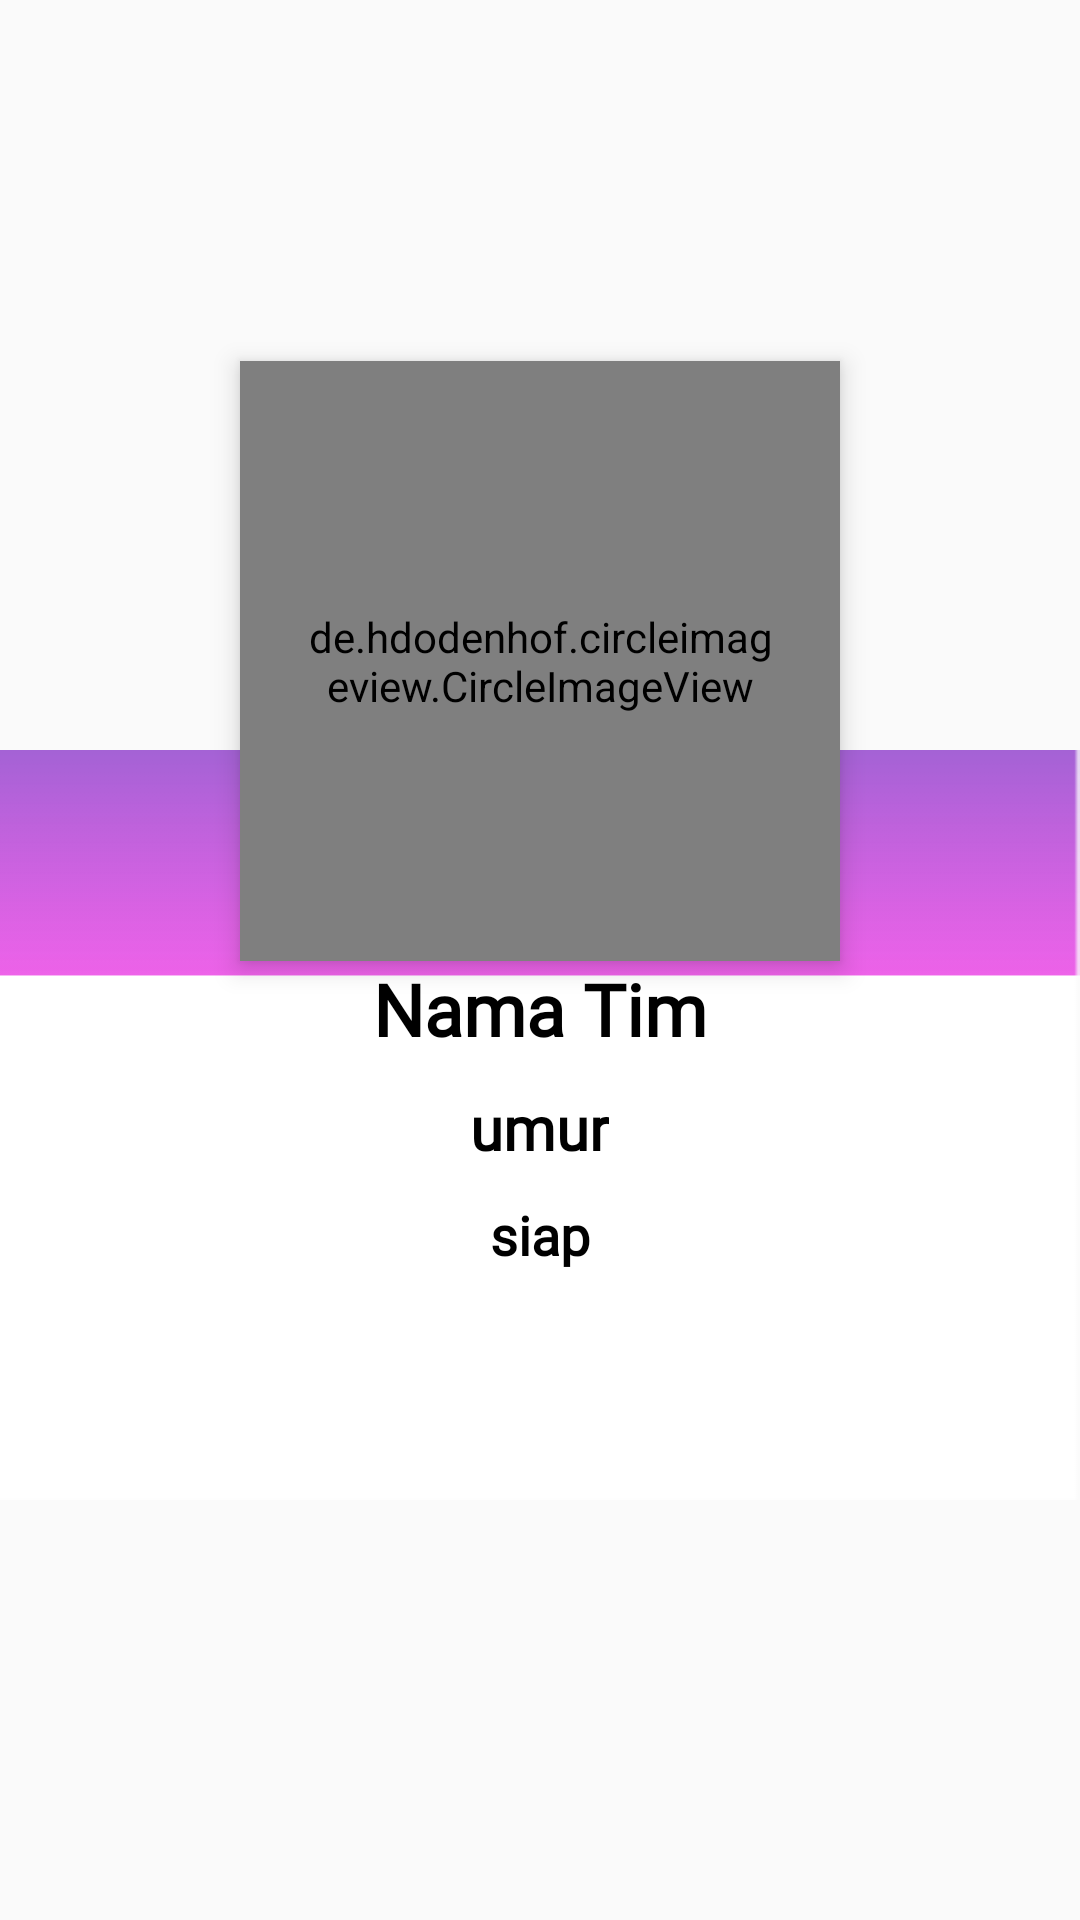

Here is an Android app screen rendered from its layout file. Give the layout XML and the strings, colors and styles it references.
<!-- AndroidManifest.xml: application theme AppTheme -->
<!-- res/layout/fragment_profile_team.xml -->
<?xml version="1.0" encoding="utf-8"?>
<FrameLayout xmlns:android="http://schemas.android.com/apk/res/android"
    xmlns:tools="http://schemas.android.com/tools"
    android:layout_width="match_parent"
    android:layout_height="match_parent"
    tools:context=".Fragments.ProfileTeamFragment">

    <android.support.constraint.ConstraintLayout xmlns:android="http://schemas.android.com/apk/res/android"
        xmlns:app="http://schemas.android.com/apk/res-auto"
        xmlns:tools="http://schemas.android.com/tools"
        android:layout_width="match_parent"
        android:layout_height="match_parent">

        <ScrollView
            android:layout_width="match_parent"
            android:layout_height="wrap_content"
            app:layout_constraintEnd_toEndOf="parent"
            app:layout_constraintStart_toStartOf="parent"
            app:layout_constraintTop_toBottomOf="@+id/myteamtoolbar">

            <RelativeLayout
                android:id="@+id/layout"
                android:layout_width="match_parent"
                android:layout_height="wrap_content">


                <ImageView
                    android:id="@+id/foto_tim"
                    android:layout_width="match_parent"
                    android:layout_height="250dp"
                    android:background="?attr/selectableItemBackgroundBorderless"
                    android:scaleType="centerCrop"
                    android:src="@drawable/image_placeholder"
                    app:srcCompat="@drawable/image_placeholder" />

                <de.hdodenhof.circleimageview.CircleImageView
                    android:id="@+id/logotim"
                    android:layout_width="200dp"
                    android:layout_height="200dp"
                    android:layout_below="@+id/foto_tim"
                    android:layout_centerHorizontal="true"
                    android:layout_marginTop="-130dp"
                    android:clickable="true"
                    android:elevation="5dp"
                    android:padding="20dp"
                    android:scaleType="centerCrop"
                    android:src="@drawable/image_placeholder"
                    app:civ_border_color="#FFFFFFFF"
                    app:civ_border_width="3dp" />

                <RelativeLayout
                    android:id="@+id/profile_layout"
                    android:layout_width="match_parent"
                    android:layout_height="250dp"
                    android:layout_below="@+id/foto_tim"
                    android:layout_alignParentStart="true"
                    android:layout_marginTop="0dp"
                    android:background="@drawable/bg"
                    android:elevation="4dp"
                    android:paddingBottom="24dp">


                    <ImageView
                        android:id="@+id/popup_myteam"
                        android:layout_width="wrap_content"
                        android:layout_height="wrap_content"
                        android:layout_alignParentRight="true"
                        android:layout_marginLeft="16dp"
                        android:layout_marginTop="16dp"
                        android:layout_marginRight="16dp"
                        android:clickable="true"
                        android:src="@drawable/baseline_more_vert_black_24"
                        app:srcCompat="@drawable/baseline_more_vert_black_24" />

                    <TextView
                        android:id="@+id/nama_tim"
                        android:layout_width="wrap_content"
                        android:layout_height="wrap_content"
                        android:layout_centerHorizontal="true"
                        android:layout_marginTop="70dp"
                        android:fontFamily="@font/allerta"
                        android:text="Nama Tim"
                        android:textColor="#000"
                        android:textSize="24sp"
                        android:textStyle="bold" />

                    <TextView
                        android:id="@+id/txt_umur"
                        android:layout_width="wrap_content"
                        android:layout_height="wrap_content"
                        android:layout_below="@+id/nama_tim"
                        android:layout_centerHorizontal="true"
                        android:layout_marginTop="10dp"
                        android:fontFamily="@font/allerta"
                        android:text="umur"
                        android:textColor="#000"
                        android:textSize="20sp"
                        android:textStyle="bold" />

                    <TextView
                        android:id="@+id/txt_siapmain"
                        android:layout_width="wrap_content"
                        android:layout_height="wrap_content"
                        android:layout_below="@+id/txt_umur"
                        android:layout_centerHorizontal="true"
                        android:layout_marginTop="10dp"
                        android:fontFamily="@font/allerta"
                        android:text="siap"
                        android:textColor="#000"
                        android:textSize="18sp"
                        android:textStyle="bold" />

                </RelativeLayout>

            </RelativeLayout>
        </ScrollView>

    </android.support.constraint.ConstraintLayout>

</FrameLayout>
<!-- resources referenced by this layout -->
<resources>
  <!-- drawable bg: png bitmap (drawable-ldpi, 1873 bytes) -->
  <style name="AppTheme" parent="Theme.AppCompat.Light.NoActionBar">
          
          <item name="colorPrimary">@color/colorPrimary</item>
          <item name="colorPrimaryDark">@color/colorPrimaryDark</item>
          <item name="colorAccent">@color/colorAccent</item>
      </style>
  <color name="colorPrimary">#0E81D1</color>
  <color name="colorPrimaryDark">#0C5E94</color>
  <color name="colorAccent">#F44336</color>
</resources>
